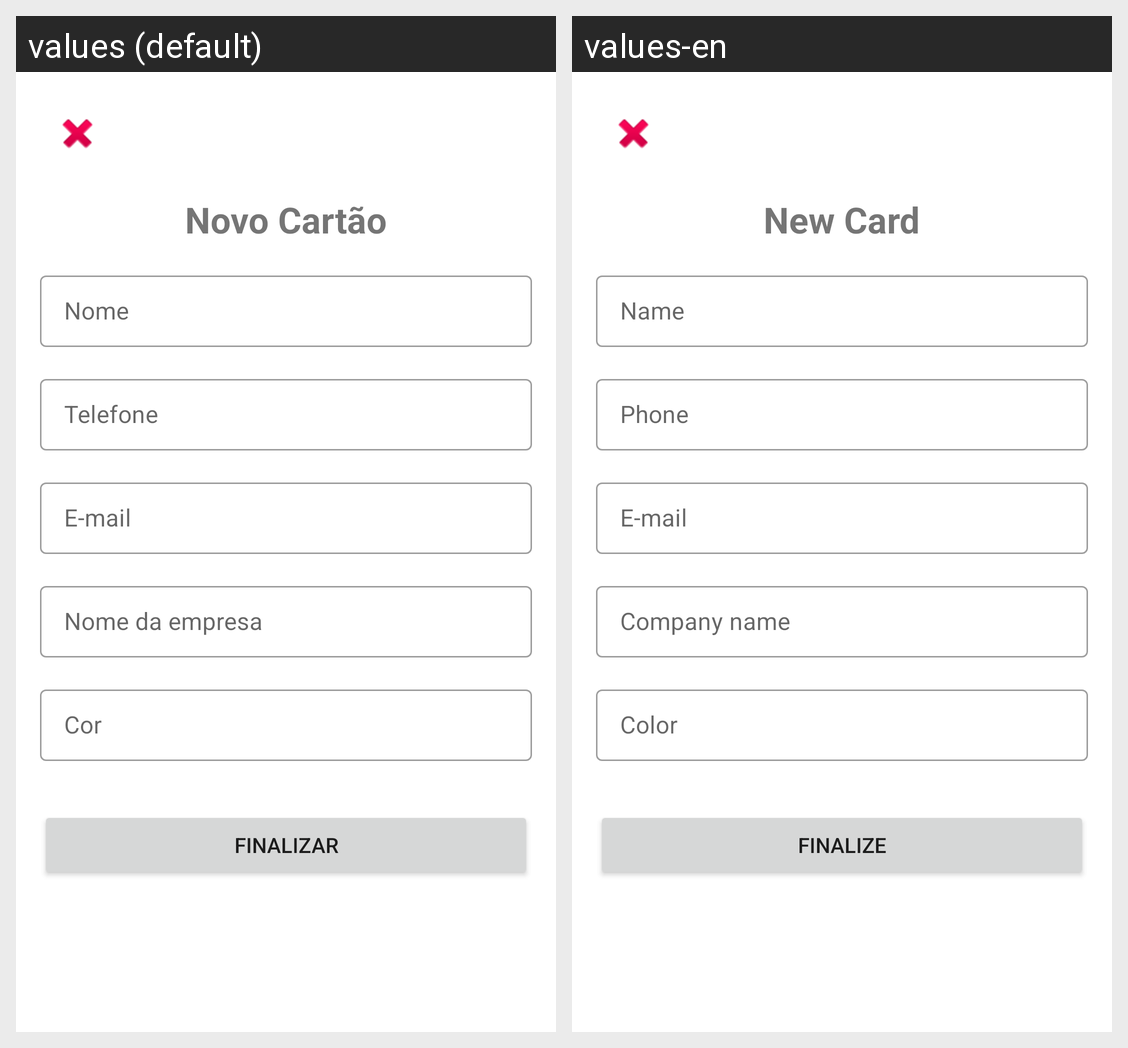

Translations of the strings shown on this Android screen, per locale in the grid:
Android screen res/layout/activity_create_business_card.xml rendered under 2 locales, left to right: values (default), values-en. Device: Nexus 5 (rendered at 1080×1920; each locale shown at half size, 540×960, under a caption strip naming it); theme Theme.CartãoDeVisitas.
Strings drawn on this screen, with the default value and each locale's value (text and hints the layout hard-codes, and strings that could not be matched under every locale, appear in the picture but are not listed):

label_new_card_rs
  values: Novo Cartão
  values-en: New Card

hint_username
  values: Nome
  values-en: Name

hint_phone
  values: Telefone
  values-en: Phone

hint_email
  values: E-mail
  values-en: E-mail

hint_company_name
  values: Nome da empresa
  values-en: Company name

hint_color
  values: Cor
  values-en: Color

bt_finalize_rs
  values: Finalizar
  values-en: Finalize
